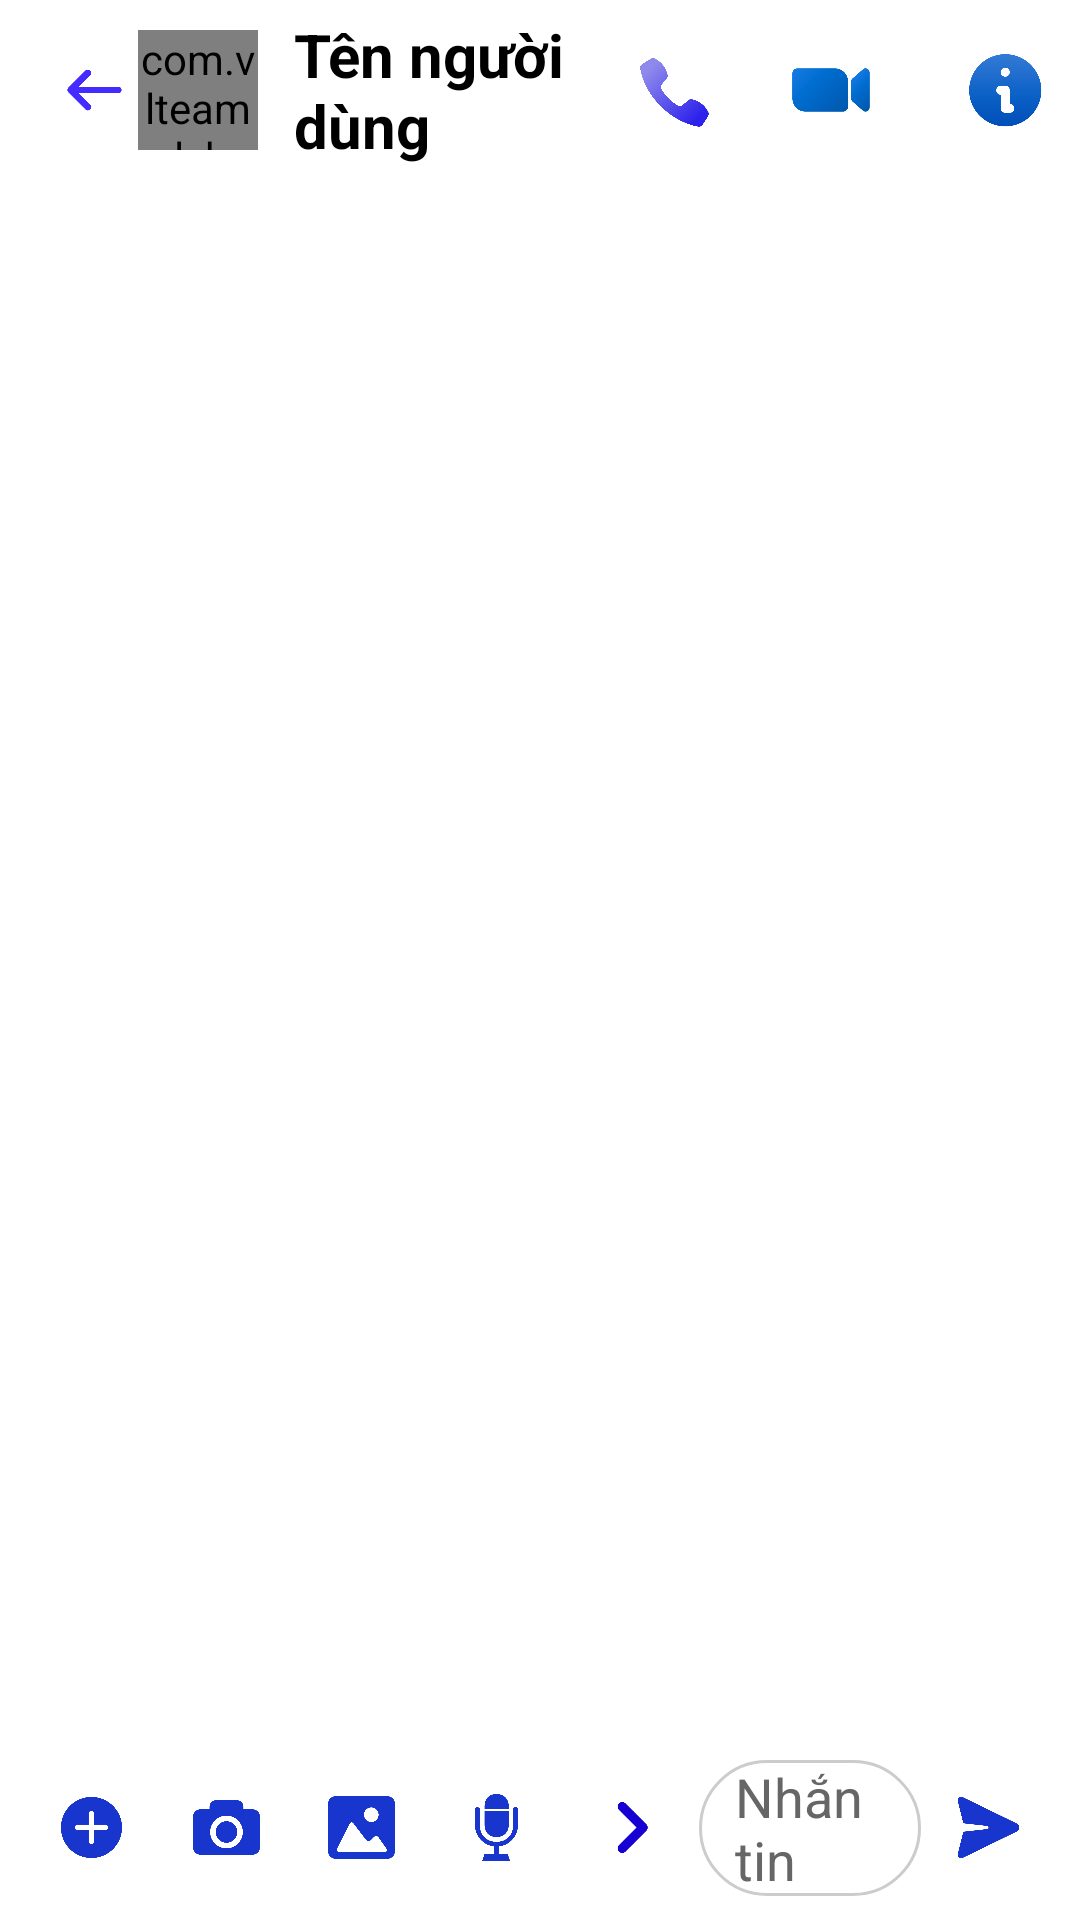

This screen was rendered from an Android layout file. Write that file and the resources it references.
<!-- AndroidManifest.xml: application theme Theme.AppCompat.DayNight.NoActionBar -->
<!-- res/layout/activity_chatting_interface.xml -->
<?xml version="1.0" encoding="utf-8"?>
<LinearLayout xmlns:android="http://schemas.android.com/apk/res/android"
    xmlns:app="http://schemas.android.com/apk/res-auto"
    xmlns:tools="http://schemas.android.com/tools"
    android:id="@+id/join_caro_game"
    android:layout_width="match_parent"
    android:layout_height="match_parent"
    android:orientation="vertical"
    tools:context=".ChattingInterface">

    <androidx.appcompat.widget.Toolbar
        android:id="@+id/toolbar"
        android:layout_width="match_parent"
        android:layout_height="60dp"
        android:background="@color/white"
        android:theme="@style/ThemeOverlay.AppCompat.Dark.ActionBar">

        <LinearLayout
            android:layout_width="match_parent"
            android:layout_height="match_parent"
            android:gravity="center_vertical"
            android:orientation="horizontal">

            <ImageView
                android:id="@+id/btn_back_chatting"
                android:layout_width="30dp"
                android:layout_height="30dp"
                android:contentDescription="Back"
                android:scaleType="centerInside"
                android:src="@drawable/back_icon" />
            <com.vlteam.vlxbookapplication.CircleImageView
                android:id="@+id/img_avt_user_chating"
                android:layout_width="40dp"
                android:layout_height="40dp"
                app:srcCompat="@drawable/avt_1"
                android:scaleType="centerCrop" />

            <TextView
                android:id="@+id/tv_name_user_chatting"
                android:layout_width="0dp"
                android:layout_height="wrap_content"
                android:layout_weight="1"
                android:gravity="center_vertical"
                android:paddingStart="12dp"
                android:text="Tên người dùng"
                android:textColor="@color/black"
                android:textSize="20sp"
                android:textStyle="bold" />

            <ImageView
                android:id="@+id/btn_call_chatting"
                android:layout_width="40dp"
                android:layout_height="40dp"
                android:layout_marginEnd="8dp"
                android:contentDescription="Call"
                android:scaleType="centerInside"
                android:src="@drawable/call_icon" />

            <ImageView
                android:id="@+id/btn_call_video_chatting"
                android:layout_width="50dp"
                android:layout_height="50dp"
                android:layout_marginEnd="8dp"
                android:contentDescription="Video Call"
                android:scaleType="centerInside"
                android:src="@drawable/call_video_icon" />

            <ImageView
                android:id="@+id/btn_info_chatting"
                android:layout_width="50dp"
                android:layout_height="50dp"
                android:contentDescription="Info"
                android:scaleType="centerInside"
                android:src="@drawable/infomation_icon" />
        </LinearLayout>
    </androidx.appcompat.widget.Toolbar>


    <LinearLayout
        android:id="@+id/message_area"
        android:layout_width="match_parent"
        android:layout_height="0dp"
        android:layout_weight="1"
        android:background="@color/cardview_light_background"
        android:orientation="vertical">

        <androidx.recyclerview.widget.RecyclerView
            android:id="@+id/rcv_message_box"
            android:layout_width="match_parent"
            android:layout_height="match_parent" />
    </LinearLayout>

    <LinearLayout
        android:id="@+id/chat_input_area"
        android:layout_width="match_parent"
        android:layout_height="wrap_content"
        android:orientation="horizontal"
        android:padding="8dp"
        android:background="@color/white"
        android:gravity="center_vertical">


    
        <ImageView
            android:id="@+id/btn_add_something"
            android:layout_width="45dp"
            android:layout_height="45dp"
            android:contentDescription="Add"
            android:padding="4dp"
            android:src="@drawable/add_icon" />

        
        <ImageView
            android:id="@+id/btn_camera"
            android:layout_width="45dp"
            android:layout_height="45dp"
            android:contentDescription="Camera"
            android:padding="4dp"
            android:src="@drawable/camera_icon" />

        
        <ImageView
            android:id="@+id/btn_choose_image"
            android:layout_width="45dp"
            android:layout_height="45dp"
            android:contentDescription="Image"
            android:padding="4dp"
            android:src="@drawable/image_icon" />

        
        <ImageView
            android:id="@+id/btn_micro"
            android:layout_width="45dp"
            android:layout_height="45dp"
            android:contentDescription="Microphone"
            android:padding="4dp"
            android:src="@drawable/mic_icon" />

        <ImageView
            android:id="@+id/btn_show_bar_left_message_input"
            android:layout_width="45dp"
            android:layout_height="45dp"
            android:contentDescription="Microphone"
            android:padding="4dp"
            android:src="@drawable/show_bar_left_message_input" />
        


        
        <EditText
            android:id="@+id/edt_message_input"
            android:layout_width="0dp"
            android:layout_height="wrap_content"
            android:layout_weight="1"
            android:background="@drawable/rounded_search"
            android:hint="Nhắn tin"
            android:maxLines="3"
            android:minHeight="40dp"
            android:paddingHorizontal="12dp"
            android:textColorHint="#666666"
            android:textColor="#1D1D1D" />


        
        <ImageView
            android:id="@+id/btn_send_message"
            android:layout_width="45dp"
            android:layout_height="45dp"
            android:contentDescription="Send"
            android:padding="4dp"
            android:src="@drawable/send_icon" />
    </LinearLayout>


</LinearLayout>
<!-- resources referenced by this layout -->
<resources>
  <color name="black">#FF000000</color>
  <color name="white">#FFFFFFFF</color>
  <!-- drawable add_icon: png bitmap (drawable, 35133 bytes) -->
  <!-- drawable back_icon: png bitmap (drawable, 25292 bytes) -->
  <!-- drawable call_icon: png bitmap (drawable, 47105 bytes) -->
  <!-- drawable call_video_icon: png bitmap (drawable, 40328 bytes) -->
  <!-- drawable camera_icon: png bitmap (drawable, 37331 bytes) -->
  <!-- drawable image_icon: png bitmap (drawable, 32748 bytes) -->
  <!-- drawable infomation_icon: png bitmap (drawable, 34748 bytes) -->
  <!-- drawable mic_icon: png bitmap (drawable, 34372 bytes) -->
  <!-- drawable rounded_search (drawable) -->
  <?xml version="1.0" encoding="utf-8"?>
  <shape xmlns:android="http://schemas.android.com/apk/res/android">
      <solid android:color="#FFFFFF" />
      <corners android:radius="40dp" />
      <stroke
          android:width="1dp"
          android:color="#CCCCCC" />
  </shape>
  <!-- drawable send_icon: png bitmap (drawable, 37672 bytes) -->
  <!-- drawable show_bar_left_message_input: png bitmap (drawable, 26973 bytes) -->
</resources>
